Dataset: Augmented_Preprocessed_Dataset (GitHub, Prothomaa/Ensemble-of-deep-learning-models-for-eye-disease-classification). Classes: diabetic retinopathy, glaucoma, healthy, macular scar, myopia.

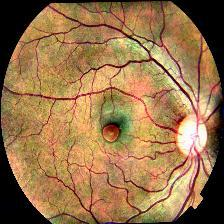
Label: macular scar

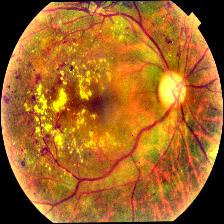
Label: diabetic retinopathy

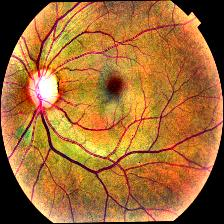
Label: glaucoma

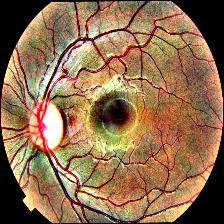
Label: myopia

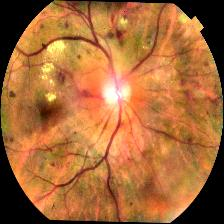
Label: diabetic retinopathy

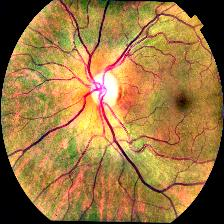
Label: healthy
